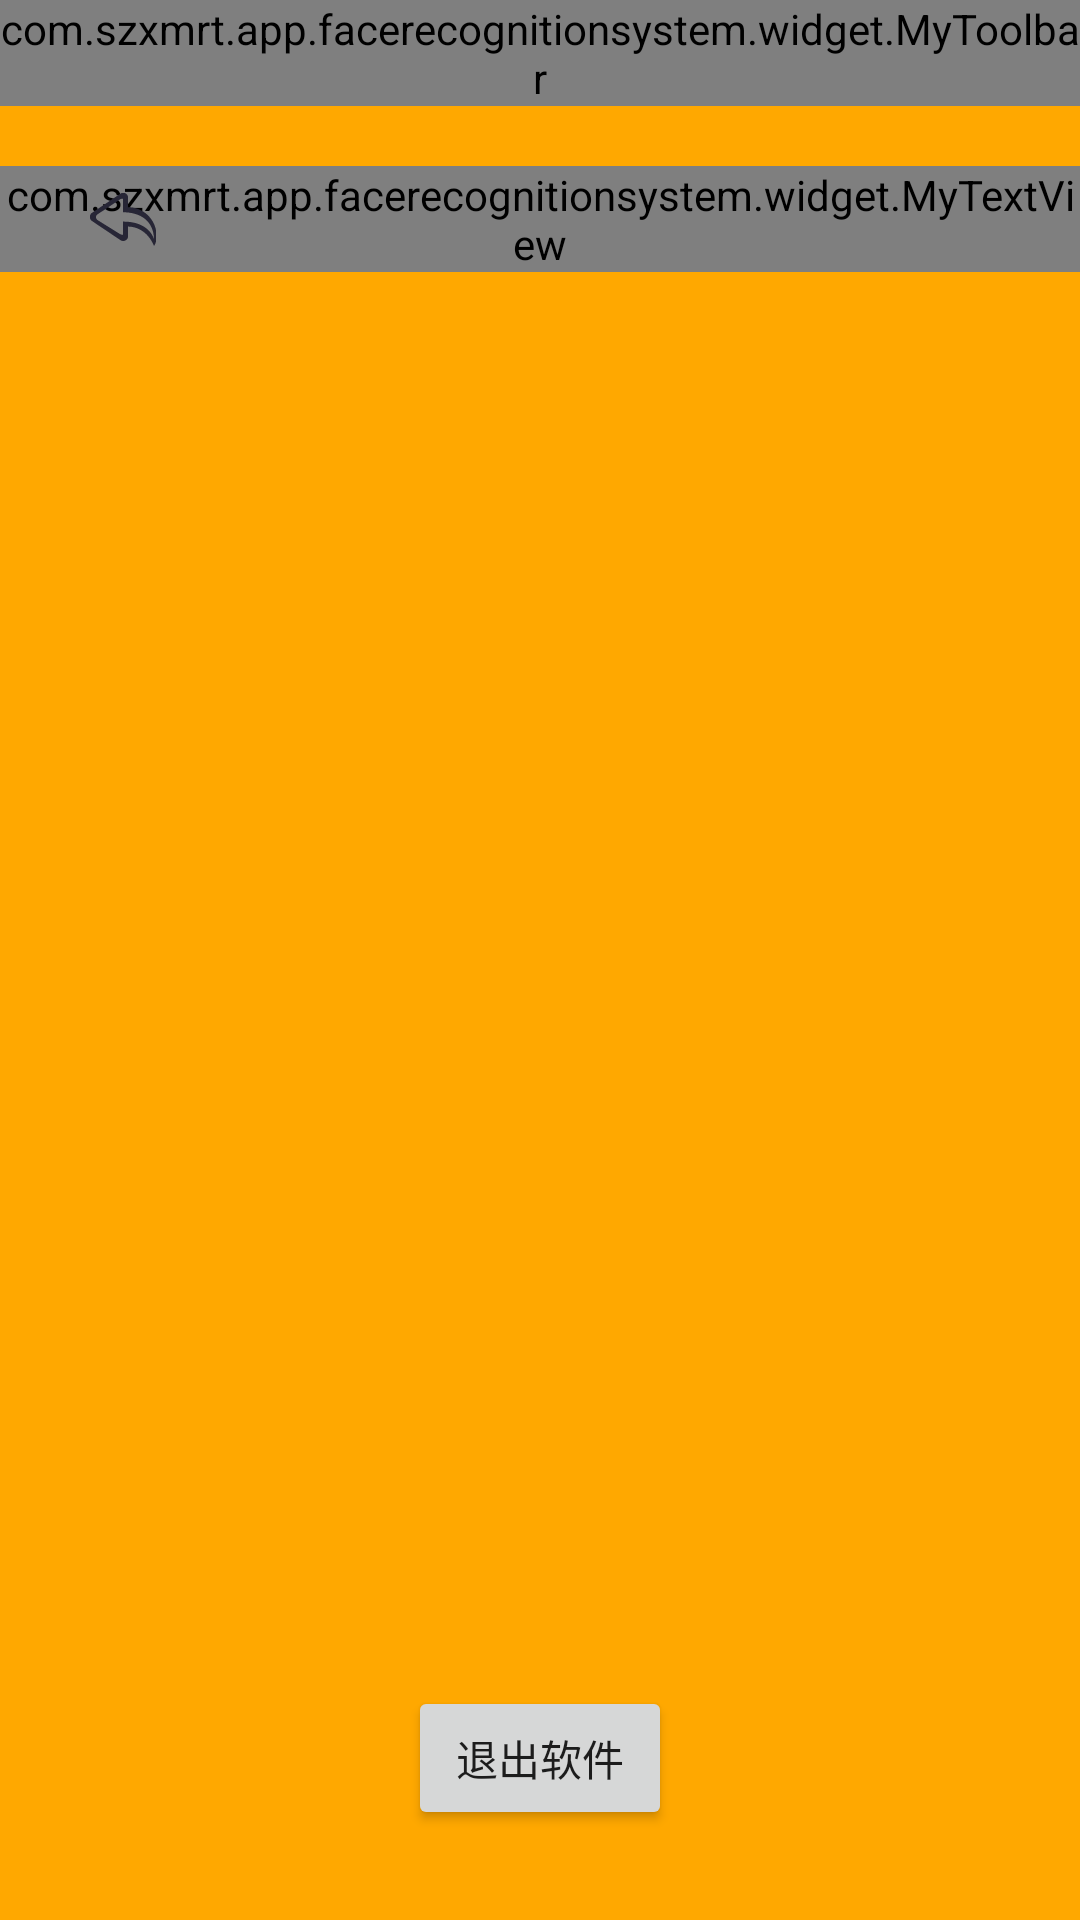

Reconstruct the res/layout file that produces this screen, plus the resources it refers to.
<!-- AndroidManifest.xml: application theme AppTheme -->
<!-- res/layout/activity_setting.xml -->
<?xml version="1.0" encoding="utf-8"?>
<RelativeLayout xmlns:android="http://schemas.android.com/apk/res/android"
    xmlns:app="http://schemas.android.com/apk/res-auto"
    xmlns:tools="http://schemas.android.com/tools"
    android:layout_width="match_parent"
    android:layout_height="match_parent"
    tools:context="com.szxmrt.app.facerecognitionsystem.activity.SettingActivity"
    android:background="@color/c">
    <com.szxmrt.app.facerecognitionsystem.widget.MyToolbar
        android:id="@+id/setting_toolbar"
        android:layout_width="wrap_content"
        android:layout_height="wrap_content"
        android:layout_alignParentTop="true"/>
    <com.szxmrt.app.facerecognitionsystem.widget.MyTextView
        android:id="@+id/setting_title"
        android:layout_width="wrap_content"
        android:layout_height="wrap_content"
        android:layout_centerHorizontal="true"
        android:layout_below="@id/setting_toolbar"
        android:layout_marginTop="20dp"
        android:text="@string/setting"
        android:textSize="30sp"
        android:textColor="@color/a"/>
    <ImageView
        android:id="@+id/setting_back"
        android:layout_width="wrap_content"
        android:layout_height="wrap_content"
        android:layout_alignBottom="@id/setting_title"
        android:layout_alignTop="@id/setting_title"
        android:layout_marginStart="30dp"
        android:src="@mipmap/back"/>
    <android.support.v7.widget.RecyclerView
        android:id="@+id/setting_recyclerView"
        android:layout_width="match_parent"
        android:layout_height="wrap_content"
        android:layout_below="@id/setting_title"
        android:layout_above="@id/exit"
        android:layout_marginTop="20dp"/>
    <Button
        android:id="@+id/exit"
        android:layout_width="wrap_content"
        android:layout_height="wrap_content"
        android:layout_alignParentBottom="true"
        android:layout_centerHorizontal="true"
        android:layout_marginBottom="30dp"
        android:text="@string/exit"/>
</RelativeLayout>
<!-- resources referenced by this layout -->
<resources>
  <color name="a">#2F2F33</color>
  <color name="c">#FFA800</color>
  <!-- mipmap back: png bitmap (mipmap-xxhdpi, 1141 bytes) -->
  <string name="exit">退出软件</string>
  <string name="setting">运维界面</string>
  <style name="AppTheme" parent="Theme.AppCompat.Light.NoActionBar">
          
          <item name="colorPrimary">@color/colorPrimary</item>
          <item name="colorPrimaryDark">@color/colorPrimaryDark</item>
          <item name="colorAccent">@color/colorAccent</item>
          <item name="android:screenOrientation">landscape</item>
      </style>
  <color name="colorPrimary">#3F51B5</color>
  <color name="colorPrimaryDark">#303F9F</color>
  <color name="colorAccent">#FF4081</color>
</resources>
